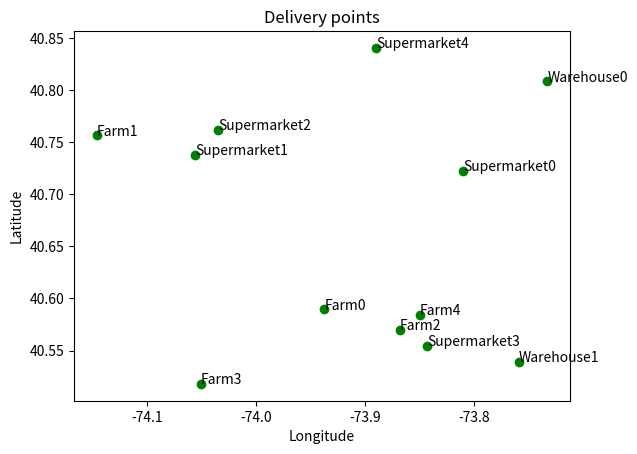

This figure's Python source:
import numpy as np
import pandas as pd
import random
from math import radians, cos, sin, asin, sqrt
import matplotlib.pyplot as plt

"""
This is a travel sales man problem with defined constraints. 

Define the Constraints:
A driver can only drive for a maximum of 6 hours before stopping at a warehouse.
If a trip from a farm to a supermarket exceeds 6 hours, the driver must stop at the nearest warehouse, and another driver will take over.

Modify the Simulated Annealing Algorithm:
Update the algorithm to include a check for the total driving time from the farm to the supermarket.
Include stops at the nearest warehouse if the total driving time exceeds 6 hours.

Plot the Route:
Visualize the route with stops at warehouses and changes in drivers.

"""

# Generate random coordinates for farms, storage warehouses, and supermarkets
num_farms = 5
num_warehouses = 2
num_supermarkets = 5

# Define ranges for coordinates
lat_range = (40.5, 40.9)
lon_range = (-74.2, -73.7)

# Generate coordinates
farm_coords = np.random.uniform(low=[lat_range[0], lon_range[0]], high=[lat_range[1], lon_range[1]], size=(num_farms, 2))
warehouse_coords = np.random.uniform(low=[lat_range[0], lon_range[0]], high=[lat_range[1], lon_range[1]], size=(num_warehouses, 2))
supermarket_coords = np.random.uniform(low=[lat_range[0],lon_range[0]], high=[lat_range[1], lon_range[1]], size=(num_supermarkets, 2))

# Combine coordinates into a DataFrame
locations = pd.DataFrame(np.vstack([farm_coords, warehouse_coords, supermarket_coords]),
                         columns=['Latitude', 'Longitude'],
                         index=[f'Farm{i}' for i in range(num_farms)] +
                               [f'Warehouse{i}' for i in range(num_warehouses)] +
                               [f'Supermarket{i}' for i in range(num_supermarkets)])

## Compute the distance matrix

"""
This haversine function calculates the great-circle distance between two points on the Earth
specified by their latitude and longitude using the Haversine formula
"""
def haversine(lat1, lon1, lat2, lon2):
    lat1, lon1, lat2, lon2 = map(radians, [lat1, lon1, lat2, lon2])
    dlon = lon2 - lon1
    dlat = lat2 - lat1
    a = sin(dlat / 2) ** 2 + cos(lat1) * cos(lat2) * sin(dlon / 2) ** 2
    c = 2 * asin(sqrt(a))
    r = 6371 # Radius of Earth in Kilometers
    return c * r

distance_matrix = pd.DataFrame(index = locations.index, columns=locations.index)

for i in locations.index:
    for j in locations.index:
        if i != j:
            distance_matrix.loc[i, j] = haversine(locations.loc[i, 'Latitude'], locations.loc[i, 'Longitude'],
                                                  locations.loc[j, 'Latitude'], locations.loc[i, 'Longitude'])

## visualize the locations
plt.scatter(locations['Longitude'], locations['Latitude'], c = 'green')
for i, point in enumerate(locations.index):
    plt.annotate(point, (locations.loc[point, 'Longitude'], locations.loc[point, 'Latitude']))
plt.xlabel('Longitude')
plt.ylabel('Latitude')
plt.title('Delivery points')
plt.show()

## Define cost and time functions
# Parameters
vehicle_capacity = 1000 # kg
cost_per_km = 2.0 # cost per km
average_speed = 50.0 # km/h
max_drive_time = 6 # hours

# Define demand (example values)
demand = {f'Farm{i}': 200 + i * 50 for i in range(num_farms)}
demand.update({f'Supermarket{i}': 150 + i * 30 for i in range(num_supermarkets)})
demand.update({f'Warehouse{i}': 0 for i in range(num_warehouses)})

def calculate_total_distance(route, distance_matrix):
    distance = 0
    for i in range(len(route) - 1):
        distance += distance_matrix.loc[route[i], route[i + 1]]
    distance += distance_matrix.loc[route[-1], route[0]]  # Return to the start
    return distance

def calculate_cost(route, distance_matrix, cost_per_km):
    total_distance = calculate_total_distance(route, distance_matrix)
    return total_distance * cost_per_km

def calculate_time(route, distance_matrix, average_speed):
    total_distance = calculate_total_distance(route, distance_matrix)
    return total_distance / average_speed


## Implement simulated annealing

def initial_route(locations):
    route = locations[:]
    random.shuffle(route)
    return route

def acceptance_probability(current_cost, neighbor_cost, temperature):
    if neighbor_cost < current_cost:
        return 1.0
    else:
        return np.exp((current_cost - neighbor_cost) / temperature)

def generate_neighbor(route):
    neighbor = route[:]
    i, j = random.sample(range(len(route)), 2)
    neighbor[i], neighbor[j] = neighbor[j], neighbor[i]
    return neighbor

def find_nearest_warehouse(current_location, warehouse_coords):
    min_distance = float('inf')
    nearest_warehouse = None
    for warehouse in warehouse_coords.index:
        distance = distance_matrix.loc[current_location, warehouse]
        if distance < min_distance:
            min_distance = distance
            nearest_warehouse = warehouse
    return nearest_warehouse

def simulated_annealing_with_constraints(locations, distance_matrix, initial_temp, cooling_rate, max_drive_time, average_speed):
    current_solution = initial_route(locations)
    best_solution = current_solution
    current_temp = initial_temp

    while current_temp > 1:
        neighbor_solution = generate_neighbor(current_solution)

        # Apply constraints
        total_time = 0
        route_with_stops = []
        for i in range(len(neighbor_solution) - 1):
            start = neighbor_solution[i]
            end = neighbor_solution[i + 1]
            travel_time = distance_matrix.loc[start, end] / average_speed
            if total_time + travel_time > max_drive_time:
                nearest_warehouse = find_nearest_warehouse(start, warehouse_coords)
                route_with_stops.append(nearest_warehouse)
                total_time = travel_time
            else:
                total_time += travel_time
            route_with_stops.append(start)
        route_with_stops.append(neighbor_solution[-1])

        current_cost = calculate_cost(current_solution, distance_matrix, cost_per_km)
        neighbor_cost = calculate_cost(route_with_stops, distance_matrix, cost_per_km)

        if acceptance_probability(current_cost, neighbor_cost, current_temp) > random.random():
            current_solution = route_with_stops

        if calculate_total_distance(current_solution, distance_matrix) < calculate_total_distance(best_solution, distance_matrix):
            best_solution = current_solution

        current_temp *= cooling_rate

    return best_solution


## Run the Optimization and Calculate cost
# Simulated Annealing Parameters
initial_temp = 10000
cooling_rate = 0.995

# Prepare the initial route
initial_solution = list(locations.index)

# Run Simulated Annealing
optimized_route_sa = simulated_annealing_with_constraints(initial_solution, distance_matrix, initial_temp, cooling_rate, max_drive_time, average_speed)

# Calculate metrics
optimized_distance_sa = calculate_total_distance(optimized_route_sa, distance_matrix)
optimized_cost_sa = calculate_cost(optimized_route_sa, distance_matrix, cost_per_km)
optimized_time_sa = calculate_time(optimized_route_sa, distance_matrix, average_speed)

print("\nSimulated Annealing Results with Constraints:")
print("Optimized Route:", optimized_route_sa)
print("Optimized Distance (km):", optimized_distance_sa)
print("Optimized Cost ($):", optimized_cost_sa)
print("Optimized Time (hours):", optimized_time_sa)

